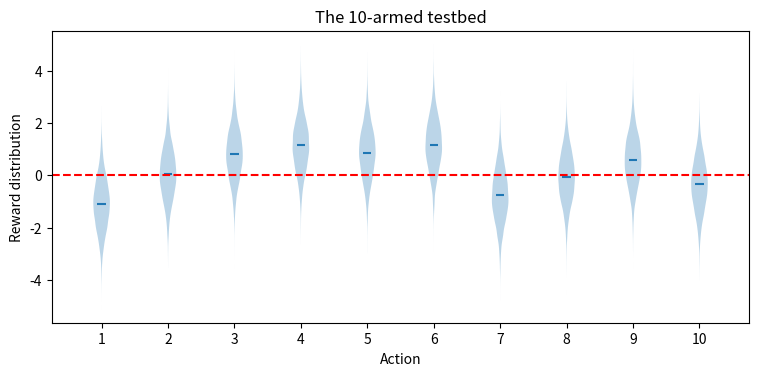
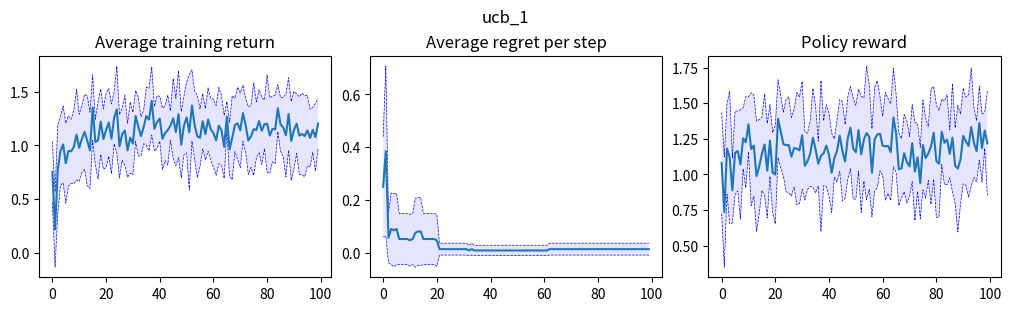

The matplotlib source for these figures, in order:
import matplotlib.pyplot as plt
import numpy as np
import argparse

import os
import sys

from time import time
from datetime import datetime


ARMS = 10
RUNS = 10
STEPS_PER_RUN = 100
TRAINING_STEPS = 10
TESTING_STEPS = 5

NOW = "{0:%Y-%m-%dT%H-%M-%S}".format(datetime.now())
SEED = None
# SEED = 197710

# #############################################################################
#
# Parser
#
# #############################################################################


def get_arguments():
    def _str_to_bool(s):
        '''Convert string to boolean (in argparse context)'''
        if s.lower() not in ['true', 'false']:
            raise ValueError('Argument needs to be a '
                             'boolean, got {}'.format(s))
        return {'true': True, 'false': False}[s.lower()]

    parser = argparse.ArgumentParser(description='Creating a k-armed bandit.')
    parser.add_argument('--seed', type=int, default=SEED,
                        help='Seed for the random number generator.')
    parser.add_argument('-k', '--arms', type=int, default=ARMS,
                        help='Number of arms on the bandit. Default: '
                        + str(ARMS))
    parser.add_argument('-n', '--runs', type=int, default=RUNS,
                        help='Number of runs to be executed. Default: '
                        + str(RUNS))
    parser.add_argument('-s', '--steps', type=int, default=STEPS_PER_RUN,
                        help='Number of steps in each run. One run step is '
                        'the ensemble of training steps and testing steps. '
                        'Default: ' + str(STEPS_PER_RUN))
    parser.add_argument('--training_steps', type=int, default=TRAINING_STEPS,
                        help='Number of runs to be executed. Default: '
                        + str(TRAINING_STEPS))
    parser.add_argument('--testing_steps', type=int, default=RUNS,
                        help='Number of runs to be executed. Default: '
                        + str(TESTING_STEPS))
    parser.add_argument('-c', type=float, default=1,
                        help='Constant for the upper confidence bound (UCB) '
                        'case. This constant is ignored for the other agents. '
                        'Default: c=1')

    return parser.parse_args()


# #############################################################################
#
# Plotting
#
# #############################################################################


def plot_reward_distr(data):
    '''Creates a violing plot for the reward distributions for each one of the
    k actions in the k-armed bandit.'''

    fig, ax = plt.subplots(nrows=1, ncols=1, figsize=(9, 4), sharey=True)

    ax.set_ylabel('Reward distribution')
    ax.set_title('The {}-armed testbed'.format(len(data)))

    ax.get_xaxis().set_tick_params(direction='out')
    ax.xaxis.set_ticks_position('bottom')
    ax.set_xticks(np.arange(1, len(data) + 1))
    ax.set_xlim(0.25, len(data) + 0.75)
    ax.set_xlabel('Action')

    ax.violinplot(data,
                  showmeans=True,
                  widths=0.25,
                  showmedians=False,
                  showextrema=False)

    plt.axhline(y=0, color='r', linestyle='--')
    plt.subplots_adjust(bottom=0.15, wspace=0.05)
    # plt.show()


def plot_line_variance(ax, data, gamma=1):
    '''Plots the average data for each time step and draws a cloud
    of the standard deviation around the average.

    ax:     axis object where the plot will be drawn
    data:   data of shape (num_trials, timesteps)
    gamma:  (optional) scaling of the standard deviation around the average
            if ommitted, gamma = 1.'''

    avg = np.average(data, axis=0)
    std = np.std(data, axis=0)

    ax.plot(avg + gamma * std, 'b--', linewidth=0.5)
    ax.plot(avg - gamma * std, 'b--', linewidth=0.5)
    ax.fill_between(range(len(avg)),
                    avg + gamma * std,
                    avg - gamma * std,
                    facecolor='blue',
                    alpha=0.1)
    ax.plot(avg)

def plot3(title, training_return, regret, reward):
    fig, axs = plt.subplots(nrows=1, ncols=3, constrained_layout=True, figsize=(10,3))
    fig.suptitle(title, fontsize=12)

    plot_line_variance(axs[0], training_return)
    axs[0].set_title('Average training return')

    plot_line_variance(axs[1], regret)
    axs[1].set_title('Average regret per step')

    plot_line_variance(axs[2], reward)
    axs[2].set_title('Policy reward')


# #############################################################################
#
# Helper functions
#
# #############################################################################


def softmax(x):

    # subtract max for numerical stability
    # (does not change result because of identity softmax(x) = softmax(x + c))
    z = x - max(x)

    return np.exp(z) / np.sum(np.exp(z), axis=0)


def random_argmax(vector):
    '''Select argmax at random... not just first one.'''

    index = np.random.choice(np.where(vector == vector.max())[0])

    return index

# #############################################################################
#
# Main
#
# #############################################################################


class Bandit():

    def __init__(self, agent, agent_param, k=10, seed=SEED):

        np.random.seed(seed)

        self.k = k
        
        agent_dict = {
            'ucb': self.ucb,
            'boltzmann': self.boltzmann,
            'thompson': self.thompson
        }

        self.agent = agent_dict[agent]
        self.agent_param = agent_param

        print('Initializing {}-armed bandit...\n\nThe true values q_*(a) for '
              'each action a=0, 1,..., {} were selected according to a normal '
              'distribution with mean zero and unit variance and then the '
              'actual rewards were selected according to a mean q_*(a) unit '
              'variance normal distribution.'.format(k, k-1))

        # defines the true value q_star for each action a=0, 1, ..., k
        self.q_star = np.random.randn(k)

        # defines the rewards distributions for each action a=0, 1, ..., k
        # according to normal densities mean q_star(a) and variance 1
        # Q = np.random.normal(q_star, 1)

        # generates data for violin plot
        data = [sorted(np.random.normal(action, 1, 10000))
                for action in self.q_star]
        plot_reward_distr(data)

    def get_reward(self, action):
        '''Action produces a reward from a normal distribution with mean
        q_*(action) and variance 1'''

        reward = np.random.normal(self.q_star[action], 1)

        return reward

    def get_regret(self, action):

        regret = (max(self.q_star) - self.q_star[action])

        return regret

    def boltzmann(self, alpha=1):

        # initialise probabilities according to preferences
        prob = softmax(self.H)

        # select action with highest probability
        action = random_argmax(prob)
        other_actions = (np.arange(self.k) != action)

        R = []
        # update preferences
        self.H[action] = (self.H[action]
                          + alpha * (R - avg_return) * (1 - prob[action]))
        self.H[other_actions] = (self.H[other_actions]
                                 - alpha * (R - avg_return)
                                 * prob[other_actions])


    def ucb(self, step, c=1):

        action = random_argmax(self.Q + c * np.sqrt(np.log(self.run_step) / self.N))

        return action

    def thompson(self, observation):
        '''Picks action according to Thompson sampling with Beta posterior for
        action selection.'''

        sampled_means = self._get_posterior_sample()
        action = random_argmax(sampled_means)
        return action

    def train(self, agent, param, num_steps):

        R = []
        for step in range(num_steps):
            # choose the best action
            action = agent(step, param)
            # action = random_argmax(self.Q)
            #print('Training step {} chose action {}'.format(i + 1, action + 1))

            # calculate reward and update variables

            R.append(self.get_reward(action))
            self.N[action] += 1
            self.Q[action] = (self.Q[action]
                              + (R[-1] - self.Q[action]) / self.N[action])

        action = random_argmax(self.Q)
        avg_return = np.average(R)
        return action, avg_return

    def test(self, action, num_steps):

        reward = 0
        for i in range(num_steps):
            reward += self.get_reward(action)
        # calculates average reward
        reward = reward / num_steps
        # print('Average reward: {:2f}'.format(reward))
        return reward

    def run(self, agent, param, num_runs, num_steps, training_steps, testing_steps):

        t0 = time()

        self.training_return = np.zeros((num_runs, num_steps))
        self.regret = np.zeros((num_runs, num_steps))
        self.reward = np.zeros((num_runs, num_steps))

        for i in range(num_runs):
            t1 = time()
            self._onerun(i, agent, param, num_steps, training_steps, testing_steps)
            t = time() - t1
            # print('Run {:2d} completed in {:2f} seconds.'.format(i + 1, t))

        t = time() - t0
        print('{} runs completed in {:2f} seconds.'.format(num_runs, t))

    def _onerun(self, idx, agent, param, num_steps, training_steps, testing_steps):
        '''Executes one run of the bandit algorithm. One run executes
        num_steps in total. Each step in the run executes a number of
        trainining_steps followed by a number of test steps.

        num_steps:          number of steps in each run
        tranining_steps:    number of training steps
        test_steps:         number of test steps'''

        # randomly seeds the generator at the start of each run
        # np.random.seed(np.random.randint(2**32))
        np.random.seed(None)


        # initialise variables
        self.Q = np.zeros(self.k)
        self.N = np.zeros(self.k) + 1e-6    # avoids division by zero
        self.H = np.zeros(self.k)           # Boltzmann preferences
        self.run_step = 1                   # UCB initial time step

        for step in range(num_steps):
            action, self.training_return[idx, step] = self.train(agent, param, training_steps)
            self.reward[idx, step] = self.test(action, testing_steps)
            self.regret[idx, step] = self.get_regret(action)
            self.run_step += 1

    def _get_posterior_sample(self):
        self.prior_success = np.array([a0 for arm in range(self.k)])
        self.prior_failure = np.array([b0 for arm in range(self.k)])

        return np.random.beta(self.prior_success, self.prior_failure)


def main():

    # parses command line arguments
    args = get_arguments()

    for c in [1]:
        # create Bandit environment and define agent
        env = Bandit(agent='ucb', agent_param=c, k=args.arms, seed=args.seed)

        # run bandit
        env.run(env.agent, env.agent_param,
                args.runs, args.steps, args.training_steps, args.testing_steps)

        # plot results
        separator = '_'
        title = separator.join([env.agent.__name__, str(env.agent_param)])
        plot3(title, env.training_return, env.regret, env.reward)

        plt.show()

if __name__ == '__main__':
    main()
